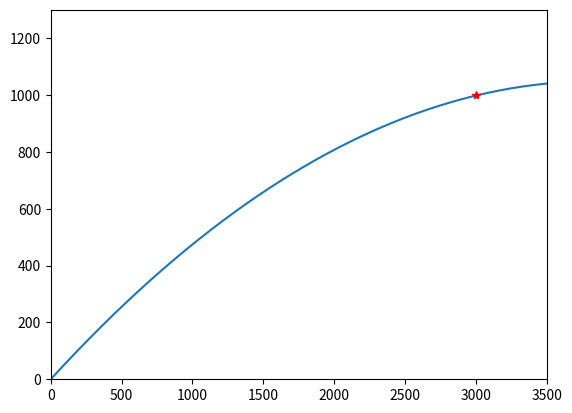

Write the Python code that produced this figure.
import matplotlib.pyplot as plt
import numpy
#%matplotlib inline

def rk4_systems(f1, f2, f3, f4, a, b, N, alpha1, alpha2, alpha3, alpha4):
    data = []
    h = (b - a) / N
    t = a
    w1 = alpha1
    w2 = alpha2
    w3 = alpha3
    w4 = alpha4
    #print('%.1f & %.8f & %.8f \\\\ \\hline' % (t, w1, w2))
    data.append((t, w1, w2, w3, w4))
    for i in range(1, N + 1):
        K11 = h * f1(t, w1, w2, w3, w4)
        K12 = h * f2(t, w1, w2, w3, w4)
        K13 = h * f3(t, w1, w2, w3, w4)
        K14 = h * f4(t, w1, w2, w3, w4)
        
        c= t + h / 2
        d= w1 + K11 / 2
        e=w2 + K12 / 2
        f=w3 + K13 / 2
        g=w4 + K14 / 2
        
        K21 = h * f1(c,d,e,f,g)
        K22 = h * f2(d,d,e,f,g)
        K23 = h * f3(c,d,e,f,g)
        K24 = h * f4(c,d,e,f,g)
        
        k=w1 + K21 / 2
        l=w2 + K22 / 2
        m=w3 + K23 / 2
        n=w4 + K24 / 2
        
        K31 = h * f1(c, k, l, m, n)
        K32 = h * f2(c, k, l, m, n)
        K33 = h * f3(c, k, l, m, n)
        K34 = h * f4(c, k, l, m, n)
        
        o=t + h
        p=w1 + K31
        q=w2 + K32
        r=w3 + K33
        s=w4 + K34
        
        K41 = h * f1(o, p, q, r, s)
        K42 = h * f2(o, p, q, r, s)
        K43 = h * f3(o, p, q, r, s)
        K44 = h * f4(o, p, q, r, s)
        
        w1 += (K11 + 2 * K21 + 2 * K31 + K41) / 6
        w2 += (K12 + 2 * K22 + 2 * K32 + K42) / 6
        w3 += (K13 + 2 * K23 + 2 * K33 + K43) / 6
        w4 += (K14 + 2 * K24 + 2 * K34 + K44) / 6
        
        t = a + i * h
        #print('%.1f & %.8f & %.8f \\\\ \\hline' % (t, w1, w2))
        data.append((t, w1, w2, w3, w4))
    return data

def f1(x, y1, y2, y3, y4):
    return y3

def f2(x, y1, y2, y3, y4):
    return y4

def f3(x, y1, y2, y3, y4):
    #return 0
    force= - numpy.pi / 2 * numpy.sqrt(y3 **2 + y4 ** 2) * 0.2 * 0.05**2
    return (1/8)*force

def f4(x, y1, y2, y3, y4):
    force= - numpy.pi / 2 * numpy.sqrt(y3 **2 + y4 ** 2) * 0.2 * 0.05**2
    return (1/8)* force - 9.8
#return -9.8

theta = 28.59
pos = rk4_systems(f1, f2, f3, f4, 0, 30, 100000, 0, 0, 300*numpy.cos(numpy.deg2rad(theta)), 300 *numpy.sin(numpy.deg2rad(theta)))
#print(anh)
#print(len(anh))
xs = []
ys = []
for tup in pos:
    xs.append(tup[1]) # is x position
    ys.append(tup[2])#y position

for tup in pos:
    if(tup[1] > 3000):
        print('theta:',theta,'time: {:.3} second'.format((tup[0])))
        break



plt.plot(xs, ys)
plt.plot(3000, 1000, 'r*') #plotting the * in the destination
plt.xlim((0, 3500)) #setting the limit of x
plt.ylim((0, 1300))#setting the limit of y

